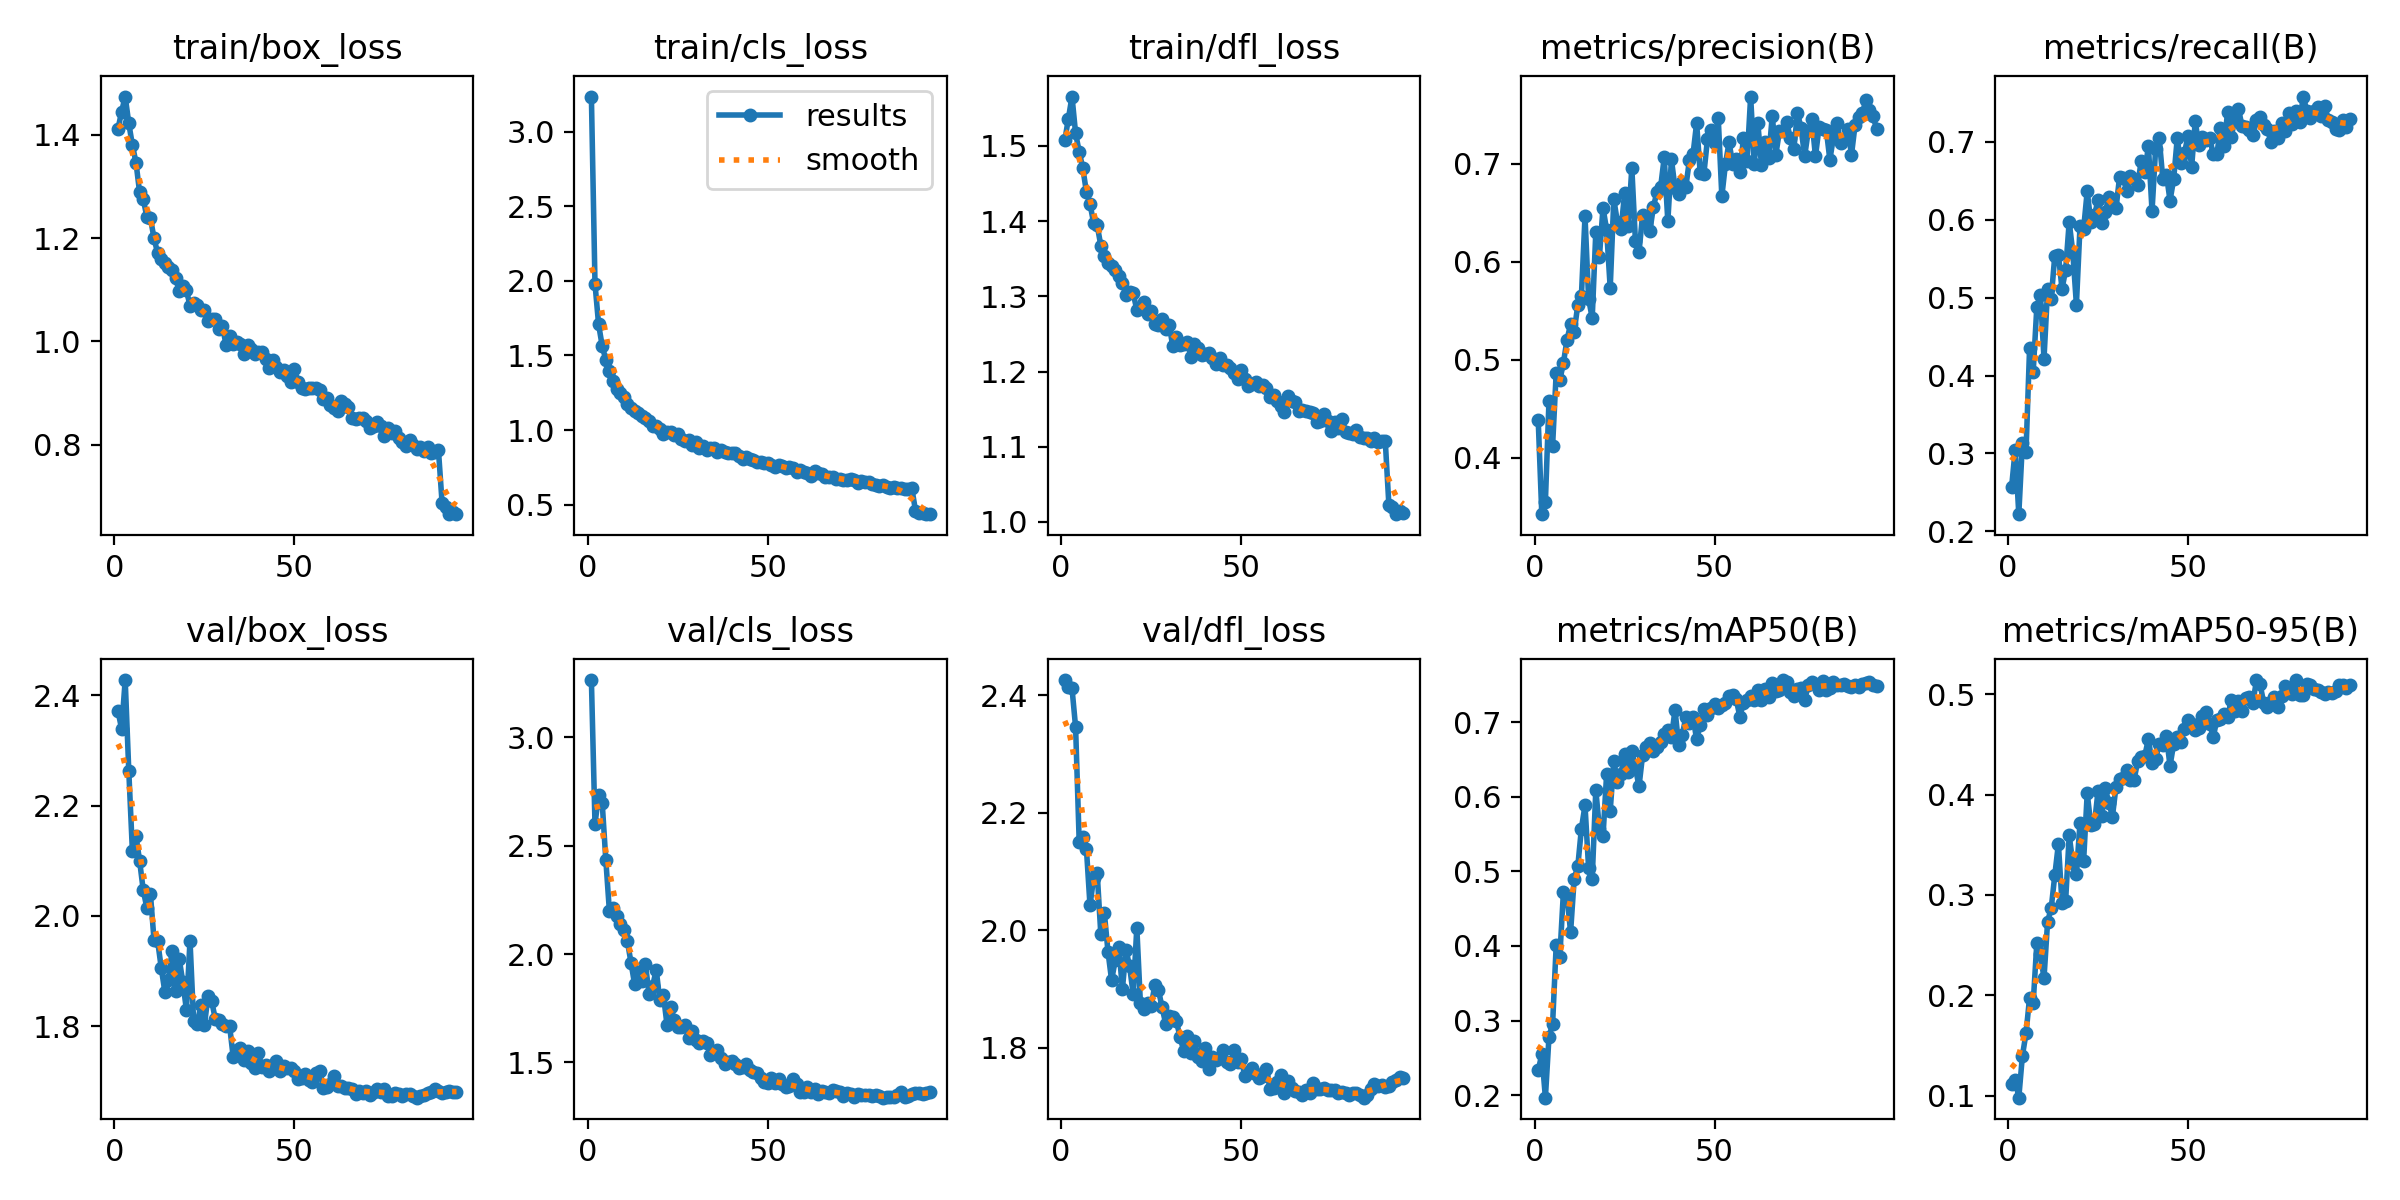

Data behind this chart, as committed beside it:
epoch, time, train/box_loss, train/cls_loss, train/dfl_loss, metrics/precision(B), metrics/recall(B), metrics/mAP50(B), metrics/mAP50-95(B), val/box_loss, val/cls_loss, val/dfl_loss, lr/pg0, lr/pg1, lr/pg2
1, 169.7, 1.411, 3.237, 1.507, 0.4389, 0.2567, 0.2331, 0.1115, 2.372, 3.265, 2.425, 0.0004751, 0.0004751, 0.0004751
2, 333.6, 1.445, 1.981, 1.536, 0.3423, 0.3048, 0.2546, 0.1162, 2.339, 2.601, 2.413, 0.000942, 0.000942, 0.000942
3, 497.9, 1.474, 1.708, 1.566, 0.3551, 0.222, 0.1965, 0.09812, 2.428, 2.732, 2.412, 0.001399, 0.001399, 0.001399
4, 661.3, 1.422, 1.564, 1.517, 0.4582, 0.3132, 0.2784, 0.1398, 2.263, 2.699, 2.345, 0.001387, 0.001387, 0.001387
5, 824.7, 1.38, 1.471, 1.492, 0.4121, 0.3015, 0.2952, 0.1621, 2.118, 2.436, 2.15, 0.001372, 0.001372, 0.001372
6, 988.6, 1.346, 1.393, 1.471, 0.4866, 0.4357, 0.4012, 0.1978, 2.145, 2.198, 2.158, 0.001358, 0.001358, 0.001358
7, 1153, 1.289, 1.329, 1.439, 0.4791, 0.4047, 0.3854, 0.1925, 2.1, 2.212, 2.139, 0.001344, 0.001344, 0.001344
8, 1316, 1.276, 1.274, 1.423, 0.4967, 0.4874, 0.4719, 0.2517, 2.047, 2.175, 2.042, 0.00133, 0.00133, 0.00133
9, 1480, 1.241, 1.247, 1.398, 0.5204, 0.504, 0.4669, 0.2411, 2.015, 2.139, 2.089, 0.001316, 0.001316, 0.001316
10, 1643, 1.239, 1.222, 1.394, 0.5363, 0.4217, 0.4186, 0.2171, 2.04, 2.111, 2.097, 0.001302, 0.001302, 0.001302
11, 1807, 1.2, 1.175, 1.367, 0.5287, 0.5111, 0.4904, 0.2735, 1.957, 2.059, 1.994, 0.001288, 0.001288, 0.001288
12, 1970, 1.171, 1.149, 1.354, 0.556, 0.4988, 0.5068, 0.2868, 1.955, 1.96, 2.029, 0.001273, 0.001273, 0.001273
13, 2134, 1.16, 1.128, 1.345, 0.5652, 0.5541, 0.5575, 0.3197, 1.906, 1.861, 1.963, 0.001259, 0.001259, 0.001259
14, 2298, 1.151, 1.113, 1.341, 0.6465, 0.5552, 0.5886, 0.3508, 1.863, 1.919, 1.915, 0.001245, 0.001245, 0.001245
15, 2461, 1.144, 1.094, 1.335, 0.5623, 0.5112, 0.5043, 0.292, 1.883, 1.875, 1.949, 0.001231, 0.001231, 0.001231
16, 2625, 1.139, 1.082, 1.328, 0.5425, 0.5351, 0.4901, 0.2937, 1.936, 1.955, 1.971, 0.001217, 0.001217, 0.001217
17, 2789, 1.122, 1.059, 1.318, 0.6303, 0.5972, 0.6093, 0.3594, 1.863, 1.817, 1.9, 0.001203, 0.001203, 0.001203
18, 2952, 1.097, 1.03, 1.302, 0.6049, 0.5579, 0.5571, 0.3314, 1.922, 1.85, 1.967, 0.001189, 0.001189, 0.001189
19, 3116, 1.107, 1.029, 1.306, 0.6553, 0.491, 0.547, 0.3206, 1.88, 1.928, 1.938, 0.001174, 0.001174, 0.001174
20, 3279, 1.099, 1.009, 1.304, 0.6327, 0.5915, 0.6301, 0.3715, 1.829, 1.786, 1.891, 0.00116, 0.00116, 0.00116
21, 3443, 1.069, 0.9758, 1.282, 0.5732, 0.5883, 0.5814, 0.3339, 1.955, 1.809, 2.004, 0.001146, 0.001146, 0.001146
22, 3606, 1.074, 0.9861, 1.285, 0.664, 0.6366, 0.648, 0.4013, 1.809, 1.674, 1.876, 0.001132, 0.001132, 0.001132
23, 3769, 1.071, 0.9854, 1.292, 0.6403, 0.5974, 0.6205, 0.3699, 1.804, 1.757, 1.865, 0.001118, 0.001118, 0.001118
24, 3932, 1.061, 0.9669, 1.277, 0.633, 0.6056, 0.631, 0.3705, 1.838, 1.696, 1.877, 0.001104, 0.001104, 0.001104
25, 4094, 1.061, 0.9723, 1.28, 0.6698, 0.6253, 0.6581, 0.4034, 1.801, 1.662, 1.871, 0.001089, 0.001089, 0.001089
26, 4256, 1.04, 0.9416, 1.263, 0.6365, 0.596, 0.634, 0.3783, 1.855, 1.663, 1.907, 0.001075, 0.001075, 0.001075
27, 4419, 1.044, 0.9264, 1.262, 0.696, 0.6098, 0.6613, 0.4064, 1.846, 1.672, 1.899, 0.001061, 0.001061, 0.001061
28, 4581, 1.043, 0.9305, 1.27, 0.6215, 0.6286, 0.6388, 0.392, 1.814, 1.611, 1.869, 0.001047, 0.001047, 0.001047
29, 4744, 1.024, 0.9012, 1.257, 0.6101, 0.6221, 0.6141, 0.378, 1.81, 1.643, 1.841, 0.001033, 0.001033, 0.001033
30, 4906, 1.029, 0.919, 1.262, 0.6481, 0.6147, 0.6564, 0.4077, 1.803, 1.604, 1.854, 0.001019, 0.001019, 0.001019
31, 5068, 0.9939, 0.8805, 1.233, 0.6398, 0.6555, 0.6672, 0.4158, 1.8, 1.588, 1.853, 0.001005, 0.001005, 0.001005
32, 5231, 1.01, 0.8936, 1.245, 0.6314, 0.6538, 0.6725, 0.4169, 1.8, 1.597, 1.845, 0.0009904, 0.0009904, 0.0009904
33, 5393, 0.9948, 0.8663, 1.236, 0.6561, 0.6366, 0.6618, 0.4241, 1.743, 1.59, 1.819, 0.0009763, 0.0009763, 0.0009763
34, 5555, 0.9987, 0.878, 1.237, 0.6718, 0.6562, 0.6672, 0.4145, 1.757, 1.535, 1.795, 0.0009621, 0.0009621, 0.0009621
35, 5718, 0.995, 0.8777, 1.239, 0.6762, 0.653, 0.6731, 0.4143, 1.761, 1.546, 1.82, 0.000948, 0.000948, 0.000948
36, 5880, 0.9752, 0.8532, 1.22, 0.7066, 0.644, 0.6838, 0.4329, 1.738, 1.556, 1.792, 0.0009339, 0.0009339, 0.0009339
37, 6042, 0.9923, 0.8642, 1.236, 0.6412, 0.6757, 0.6895, 0.4375, 1.755, 1.52, 1.812, 0.0009197, 0.0009197, 0.0009197
38, 6204, 0.9853, 0.8543, 1.231, 0.7045, 0.6616, 0.6802, 0.4386, 1.733, 1.493, 1.785, 0.0009056, 0.0009056, 0.0009056
39, 6367, 0.9751, 0.8446, 1.222, 0.6756, 0.6945, 0.7165, 0.4555, 1.724, 1.503, 1.777, 0.0008914, 0.0008914, 0.0008914
40, 6529, 0.9793, 0.8452, 1.224, 0.6697, 0.6111, 0.6698, 0.4314, 1.751, 1.506, 1.799, 0.0008773, 0.0008773, 0.0008773
41, 6692, 0.9794, 0.8442, 1.225, 0.6816, 0.6912, 0.6827, 0.4356, 1.725, 1.491, 1.764, 0.0008631, 0.0008631, 0.0008631
42, 6855, 0.9665, 0.8289, 1.218, 0.6767, 0.7043, 0.707, 0.4502, 1.729, 1.474, 1.784, 0.000849, 0.000849, 0.000849
43, 7017, 0.948, 0.8089, 1.209, 0.7038, 0.6521, 0.6994, 0.4497, 1.718, 1.477, 1.779, 0.0008348, 0.0008348, 0.0008348
44, 7179, 0.9648, 0.82, 1.218, 0.7099, 0.6576, 0.7069, 0.4579, 1.728, 1.492, 1.783, 0.0008207, 0.0008207, 0.0008207
45, 7342, 0.9513, 0.8088, 1.209, 0.7417, 0.6247, 0.677, 0.4285, 1.737, 1.467, 1.796, 0.0008065, 0.0008065, 0.0008065
46, 7504, 0.9412, 0.7987, 1.209, 0.6903, 0.6517, 0.6968, 0.4502, 1.718, 1.456, 1.776, 0.0007924, 0.0007924, 0.0007924
47, 7666, 0.9453, 0.7867, 1.204, 0.6894, 0.7044, 0.7183, 0.4574, 1.728, 1.449, 1.773, 0.0007782, 0.0007782, 0.0007782
48, 7829, 0.9324, 0.7883, 1.198, 0.7251, 0.6729, 0.7103, 0.4522, 1.725, 1.426, 1.796, 0.0007641, 0.0007641, 0.0007641
49, 7991, 0.9224, 0.7794, 1.191, 0.7343, 0.6859, 0.7186, 0.4651, 1.723, 1.411, 1.776, 0.0007499, 0.0007499, 0.0007499
50, 8153, 0.9459, 0.7817, 1.202, 0.7208, 0.7076, 0.7252, 0.4746, 1.718, 1.403, 1.781, 0.0007358, 0.0007358, 0.0007358
51, 8315, 0.9224, 0.7683, 1.19, 0.7471, 0.6676, 0.7192, 0.4699, 1.705, 1.426, 1.752, 0.0007216, 0.0007216, 0.0007216
52, 8477, 0.9091, 0.7529, 1.181, 0.6668, 0.7264, 0.7231, 0.4641, 1.707, 1.405, 1.757, 0.0007075, 0.0007075, 0.0007075
53, 8640, 0.9087, 0.7631, 1.183, 0.6998, 0.6958, 0.7262, 0.4658, 1.713, 1.421, 1.765, 0.0006934, 0.0006934, 0.0006934
54, 8802, 0.9094, 0.7555, 1.186, 0.7222, 0.7068, 0.7357, 0.4784, 1.702, 1.399, 1.756, 0.0006792, 0.0006792, 0.0006792
55, 8964, 0.9104, 0.7477, 1.18, 0.7002, 0.7026, 0.7364, 0.4826, 1.699, 1.384, 1.748, 0.0006651, 0.0006651, 0.0006651
56, 9126, 0.9102, 0.7489, 1.183, 0.7046, 0.7054, 0.7307, 0.4706, 1.714, 1.392, 1.752, 0.0006509, 0.0006509, 0.0006509
57, 9288, 0.9051, 0.7468, 1.178, 0.6914, 0.6839, 0.7077, 0.4573, 1.719, 1.422, 1.765, 0.0006368, 0.0006368, 0.0006368
58, 9450, 0.8889, 0.7212, 1.166, 0.7259, 0.6839, 0.7263, 0.4742, 1.689, 1.401, 1.729, 0.0006226, 0.0006226, 0.0006226
59, 9613, 0.89, 0.7303, 1.168, 0.7029, 0.7175, 0.7298, 0.4757, 1.689, 1.365, 1.731, 0.0006085, 0.0006085, 0.0006085
60, 9775, 0.8773, 0.7187, 1.16, 0.7688, 0.6952, 0.7353, 0.4804, 1.695, 1.363, 1.741, 0.0005943, 0.0005943, 0.0005943
... 35 more rows
